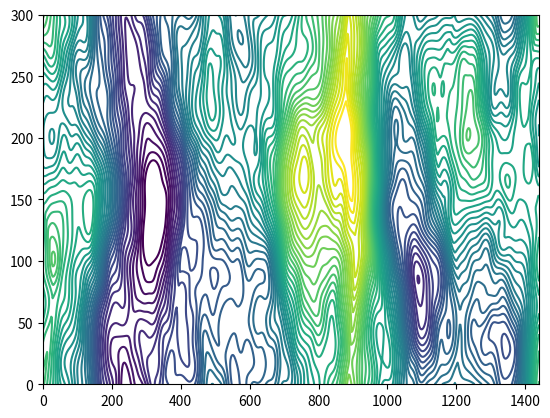

Recreate this plot in Python. (Note: this script raises an exception after producing the figure.)
"""Topographic contour lines for the Renascor header (deterministic).

Usage: python3 scripts/header_contours.py out.svg
Fractal terrain (several octaves of smoothed noise, with ridges), contours at
equal intervals and an index contour every fifth line, as on a topographic map.
"""
import sys
import numpy as np
from scipy.ndimage import gaussian_filter
import matplotlib
matplotlib.use("Agg")
import matplotlib.pyplot as plt

W, H, STEP = 1440, 300, 2          # viewBox and grid step (px)
LEVELS, INDEX_EVERY = 46, 5
rng = np.random.default_rng(1450)
ny, nx = H // STEP + 1, W // STEP + 1


def octave(sigma, amp):
    n = gaussian_filter(rng.standard_normal((ny, nx)), sigma, mode="wrap")
    return amp * n / n.std()


z = octave(60, 1.0) + octave(30, 0.5) + octave(14, 0.22) + octave(6, 0.07)
ridges = 1 - np.abs(octave(40, 1.0))                       # sharp crests, soft valleys
z = z + 0.55 * ridges
y = np.arange(ny)[:, None] / ny
z = z + 0.6 * np.sin(np.arange(nx)[None, :] / nx * 2.4 + 0.4) * (0.4 + y)  # a broad slope

levels = np.linspace(np.percentile(z, 1), np.percentile(z, 99.5), LEVELS)
cs = plt.contour(np.arange(nx) * STEP, np.arange(ny) * STEP, z, levels=levels)


def simplify(pts, tol=1.1):
    """Ramer-Douglas-Peucker."""
    if len(pts) < 3:
        return pts
    a, b = pts[0], pts[-1]
    ab = b - a
    n = np.hypot(*ab) or 1.0
    d = np.abs(ab[0] * (pts[:, 1] - a[1]) - ab[1] * (pts[:, 0] - a[0])) / n
    i = int(d.argmax())
    if d[i] > tol:
        return np.vstack([simplify(pts[: i + 1], tol)[:-1], simplify(pts[i:], tol)])
    return np.vstack([a, b])


def smooth_path(pts):
    """Quadratic curves through midpoints: smooth lines from a polyline."""
    p = [(round(x), round(y)) for x, y in pts]
    if len(p) < 3:
        return "M" + " ".join(f"{x} {y}" for x, y in p)
    d = [f"M{p[0][0]} {p[0][1]}"]
    for (x0, y0), (x1, y1) in zip(p[1:-1], p[2:]):
        d.append(f"Q{x0} {y0} {(x0 + x1) / 2:g} {(y0 + y1) / 2:g}")
    d.append(f"L{p[-1][0]} {p[-1][1]}")
    return "".join(d)


paths = []
for i, segs in enumerate(cs.allsegs):
    major = i % INDEX_EVERY == 0
    for seg in segs:
        if len(seg) < 8:
            continue
        seg = simplify(np.asarray(seg))
        cls = ' class="m"' if major else ""
        paths.append(f'<path{cls} d="{smooth_path(seg)}"/>')

svg = (f'<svg class="head-art" viewBox="0 0 {W} {H}" preserveAspectRatio="xMidYMid slice" '
       'aria-hidden="true" focusable="false">' + "".join(paths) + "</svg>")
open(sys.argv[1], "w").write(svg)
print(f"{len(svg)} bytes, {len(paths)} paths")
